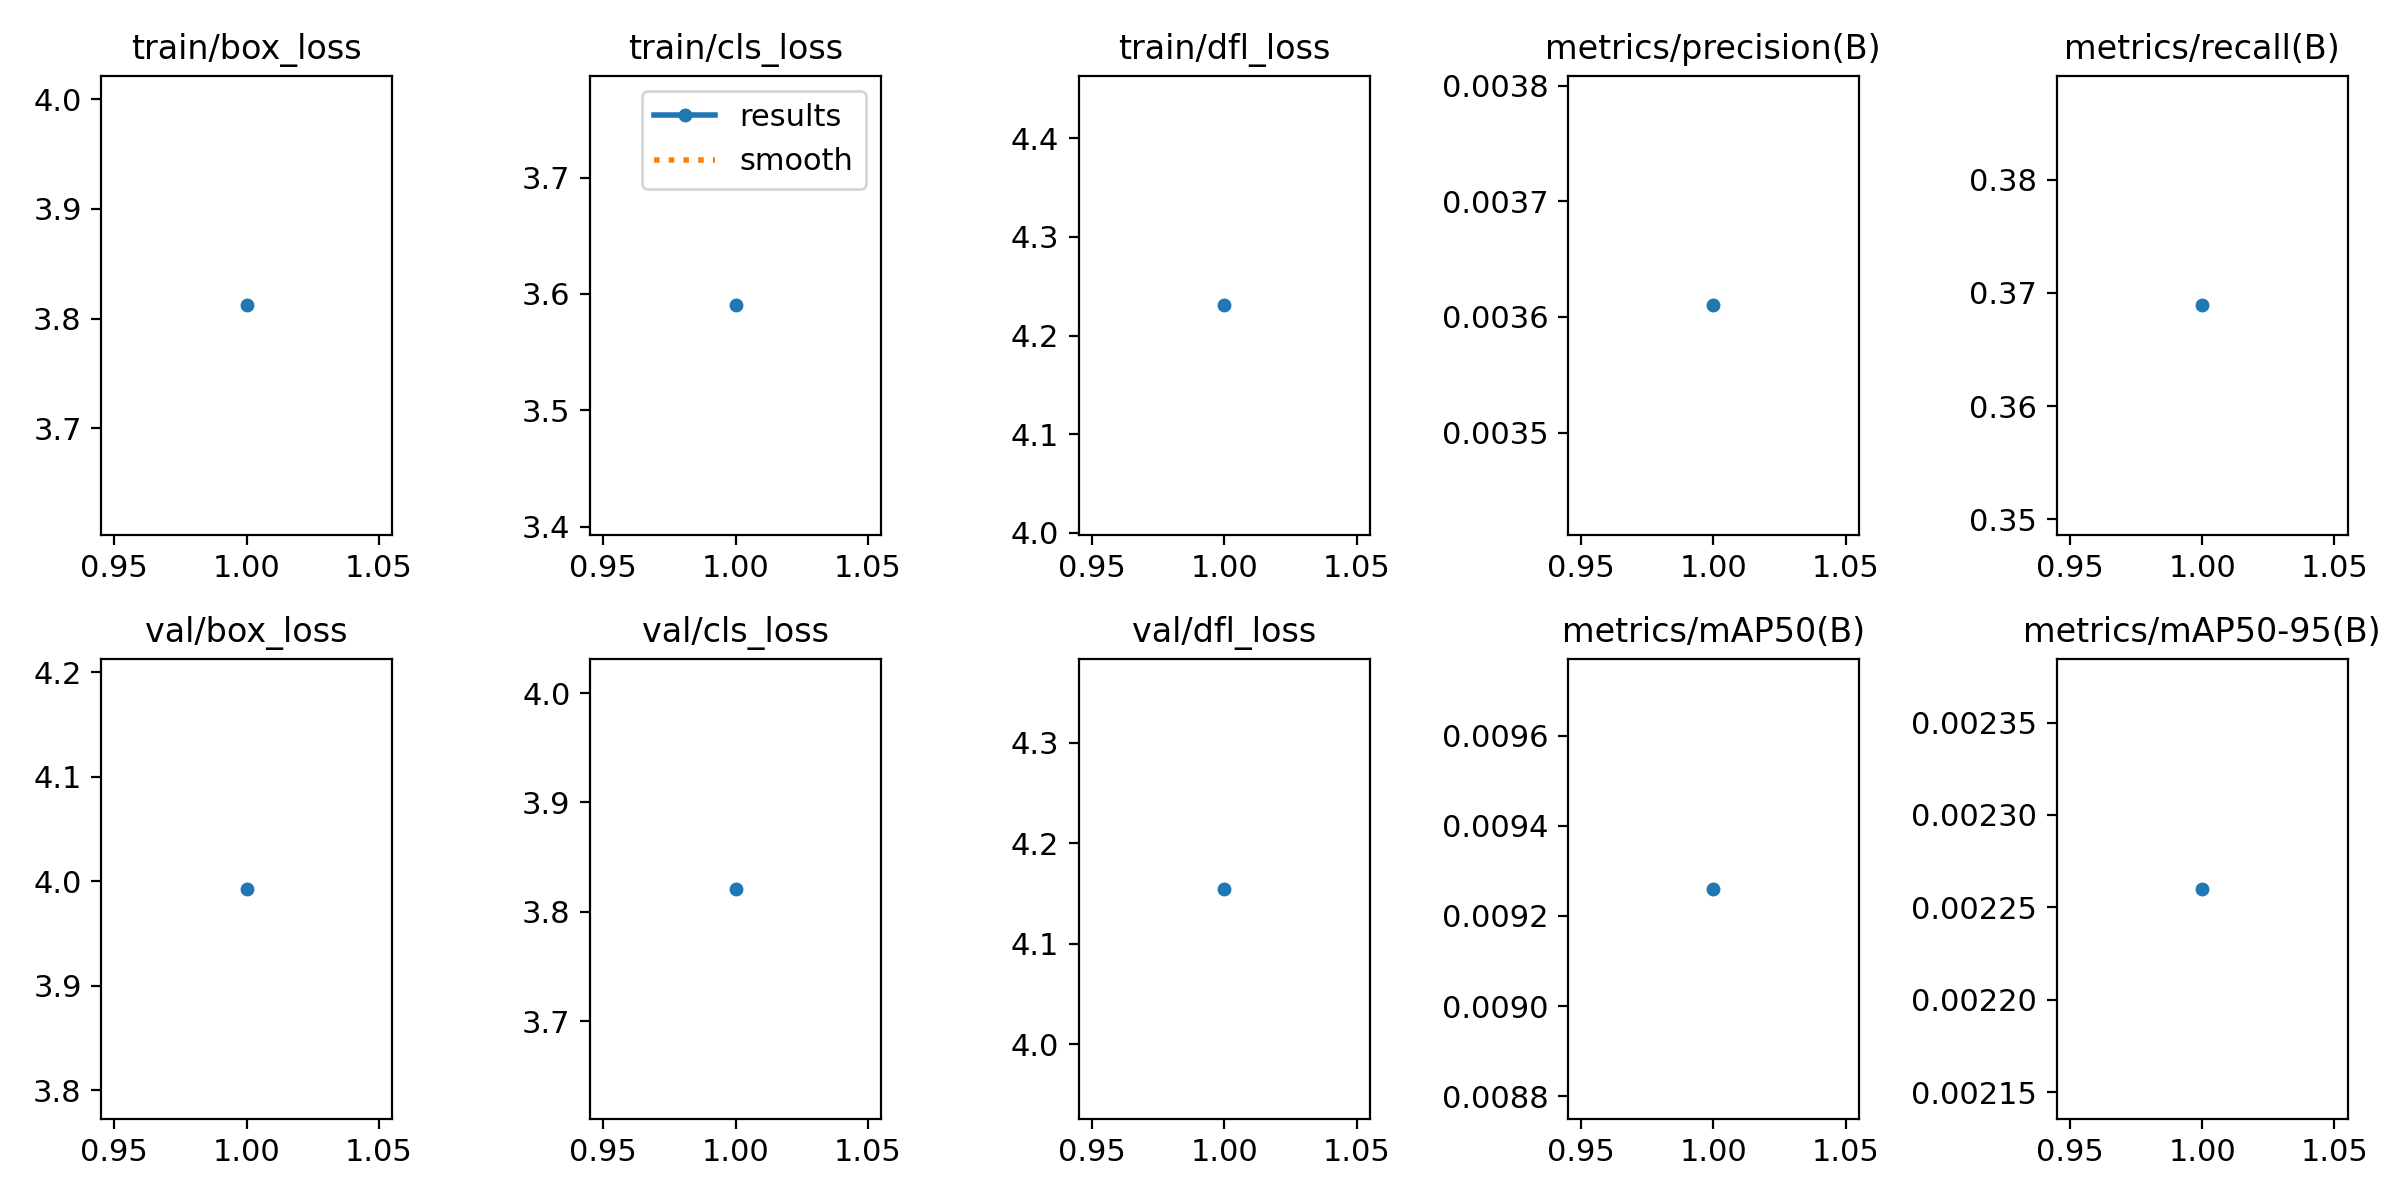

Source data for this figure (header and first rows):
epoch, train/box_loss, train/cls_loss, train/dfl_loss, metrics/precision(B), metrics/recall(B), metrics/mAP50(B), metrics/mAP50-95(B), val/box_loss, val/cls_loss, val/dfl_loss, lr/pg0, lr/pg1, lr/pg2
1, 3.812, 3.59, 4.231, 0.00361, 0.3689, 0.00926, 0.00226, 3.993, 3.821, 4.155, 0.0004, 0.0004, 0.0004
